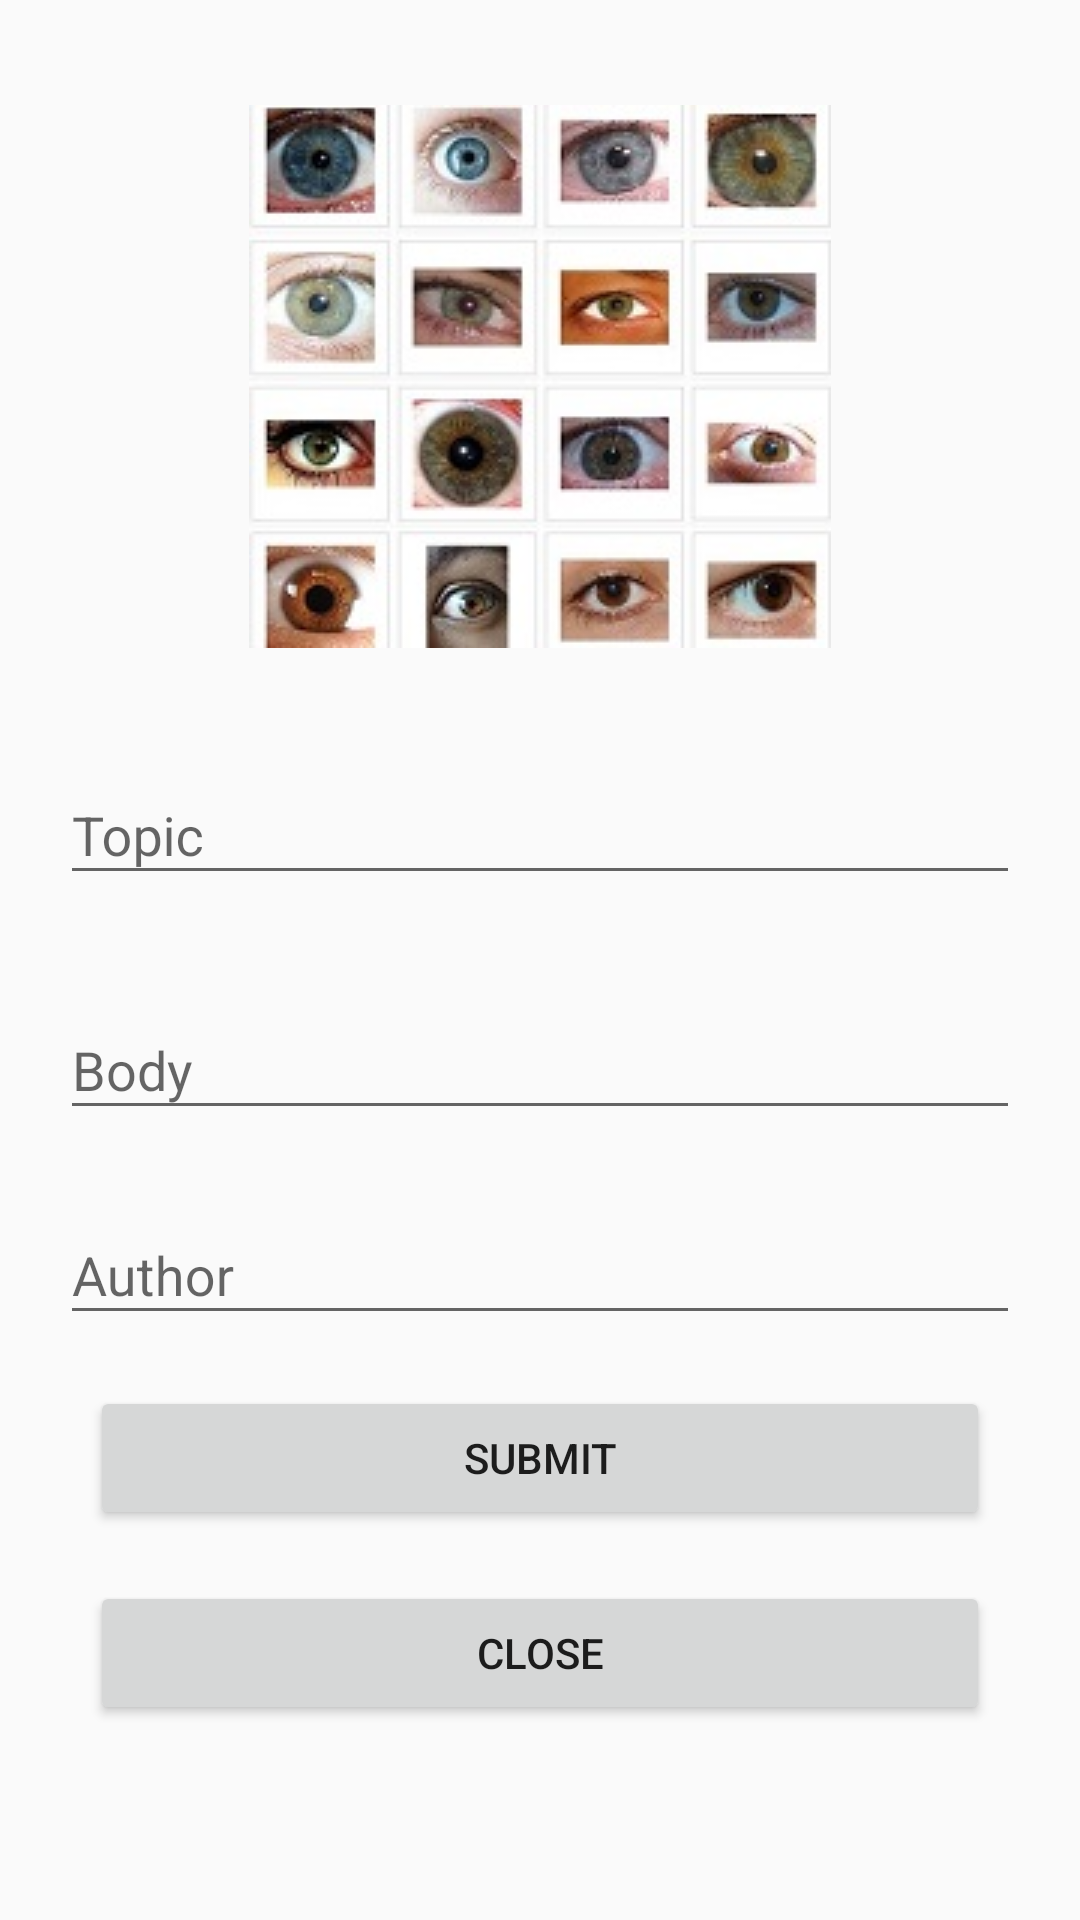

Reconstruct the res/layout file that produces this screen, plus the resources it refers to.
<!-- AndroidManifest.xml: application theme AppTheme -->
<!-- res/layout/fragment_frag__enter__knowledge.xml -->
<RelativeLayout xmlns:android="http://schemas.android.com/apk/res/android"
    xmlns:app="http://schemas.android.com/apk/res-auto"
    xmlns:tools="http://schemas.android.com/tools"
    android:layout_width="match_parent"
    android:layout_height="match_parent"
    tools:context="app.start.lonewolf.chatapp.Frag_Enter_Knowledge">

<ScrollView
    android:layout_width="match_parent"
    android:layout_height="match_parent">
    <RelativeLayout
        android:layout_width="match_parent"
        android:layout_height="match_parent">

        <ImageView
            android:id="@+id/knowImageView"
            android:layout_width="wrap_content"
            android:layout_height="wrap_content"

            android:layout_centerHorizontal="true"
            android:layout_marginTop="35dp"
            android:scaleType="fitXY"
            app:srcCompat="@drawable/eyes" />

    <android.support.design.widget.TextInputLayout
        android:layout_width="match_parent"
        android:layout_height="wrap_content"
        android:layout_centerHorizontal="true"
        android:layout_marginTop="30dp"
        android:layout_below="@+id/knowImageView"
        android:layout_centerVertical="true"
        android:id="@+id/textInputLayout11">

        <EditText
            android:id="@+id/edtEnterTopic"
            android:layout_width="match_parent"
            android:layout_height="wrap_content"
            android:layout_marginLeft="20dp"
            android:layout_marginRight="20dp"
            android:hint="Topic"
            android:inputType="text|textCapWords" />
    </android.support.design.widget.TextInputLayout>

    <android.support.design.widget.TextInputLayout
        android:layout_width="match_parent"
        android:layout_height="wrap_content"
        android:layout_marginTop="26dp"
        android:layout_below="@+id/textInputLayout11"
        android:layout_alignParentLeft="true"
        android:layout_alignParentStart="true"
        android:id="@+id/textInputLayout12">

        <EditText
            android:id="@+id/edtEnterBody"
            android:layout_width="match_parent"
            android:layout_height="wrap_content"
            android:layout_marginLeft="20dp"
            android:layout_marginRight="20dp"
            android:hint="Body"
            android:inputType="textMultiLine" />
    </android.support.design.widget.TextInputLayout>

    <android.support.design.widget.TextInputLayout
        android:layout_width="match_parent"
        android:layout_height="wrap_content"
        android:layout_below="@+id/textInputLayout12"
        android:layout_centerHorizontal="true"
        android:layout_marginTop="16dp"
        android:id="@+id/textInputLayout13">

        <EditText
            android:id="@+id/edtEnterAuthor"
            android:layout_width="match_parent"
            android:layout_height="wrap_content"
            android:layout_marginLeft="20dp"
            android:layout_marginRight="20dp"
            android:hint="Author"
            android:inputType="text|textCapWords" />
    </android.support.design.widget.TextInputLayout>

        <Button
            android:id="@+id/btnKnowSubmit"
            android:layout_width="match_parent"
            android:layout_height="wrap_content"
            android:layout_below="@+id/textInputLayout13"
            android:layout_centerHorizontal="true"
            android:layout_marginLeft="30dp"
            android:layout_marginRight="30dp"
            android:layout_marginTop="17dp"
            android:text="Submit" />

        <Button
            android:id="@+id/btnKnowCancel"
            android:layout_width="match_parent"
            android:layout_height="wrap_content"
            android:layout_below="@+id/btnKnowSubmit"
            android:layout_centerHorizontal="true"
            android:layout_marginLeft="30dp"
            android:layout_marginRight="30dp"
            android:layout_marginTop="17dp"
            android:text="Close" />
    </RelativeLayout>

</ScrollView>
</RelativeLayout>
<!-- resources referenced by this layout -->
<resources>
  <!-- drawable eyes: jpg bitmap (drawable, 9645 bytes) -->
  <style name="AppTheme" parent="Theme.AppCompat.Light.NoActionBar">
          
          <item name="colorPrimary">@color/colorPrimary</item>
          <item name="colorPrimaryDark">@color/colorPrimaryDark</item>
          <item name="colorAccent">@color/colorAccent</item>
      </style>
  <color name="colorPrimary">#0000ff</color>
  <color name="colorPrimaryDark">#0b20ab</color>
  <color name="colorAccent">#ea0d0d</color>
</resources>
